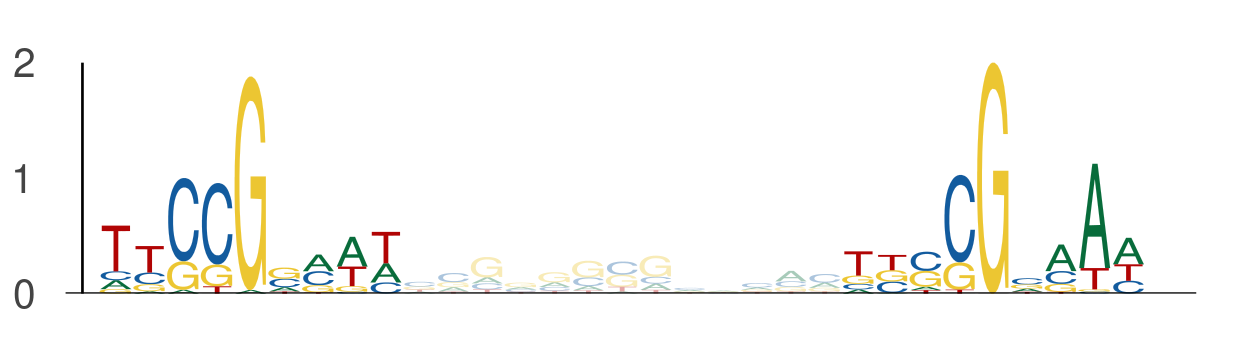

The file beside this chart, header and first rows:
seq_index, start_position, end_position, is_reversed_complement
1895, 50, 59, 0
1895, 72, 81, 0
5586, 107, 116, 0
5586, 129, 138, 0
4841, 115, 124, 0
4841, 137, 146, 0
5081, 64, 73, 0
5081, 86, 95, 0
5343, 35, 44, 0
5343, 57, 66, 0
3659, 49, 58, 0
3659, 71, 80, 0
915, 49, 58, 0
915, 71, 80, 0
5625, 50, 59, 0
5625, 72, 81, 0
1327, 47, 56, 0
1327, 69, 78, 0
1949, 49, 58, 0
1949, 71, 80, 0
5046, 114, 123, 0
5046, 136, 145, 0
1756, 30, 39, 0
1756, 52, 61, 0
908, 16, 25, 0
908, 38, 47, 0
5389, 44, 53, 0
5389, 66, 75, 0
810, 87, 96, 0
810, 109, 118, 0
5816, 49, 58, 0
5816, 71, 80, 0
671, 104, 113, 0
671, 126, 135, 0
1286, 47, 56, 0
1286, 69, 78, 0
4635, 114, 123, 0
4635, 136, 145, 0
5387, 50, 59, 0
5387, 72, 81, 0
248, 86, 95, 0
248, 108, 117, 0
1951, 46, 55, 0
1951, 68, 77, 0
3812, 41, 50, 0
3812, 63, 72, 0
4937, 29, 38, 0
4937, 51, 60, 0
2633, 68, 77, 0
2633, 90, 99, 0
1658, 23, 32, 0
1658, 45, 54, 0
5592, 24, 33, 0
5592, 46, 55, 0
3399, 94, 103, 0
3399, 116, 125, 0
5512, 49, 58, 0
5512, 71, 80, 0
3145, 32, 41, 0
3145, 54, 63, 0
... 62 more rows
